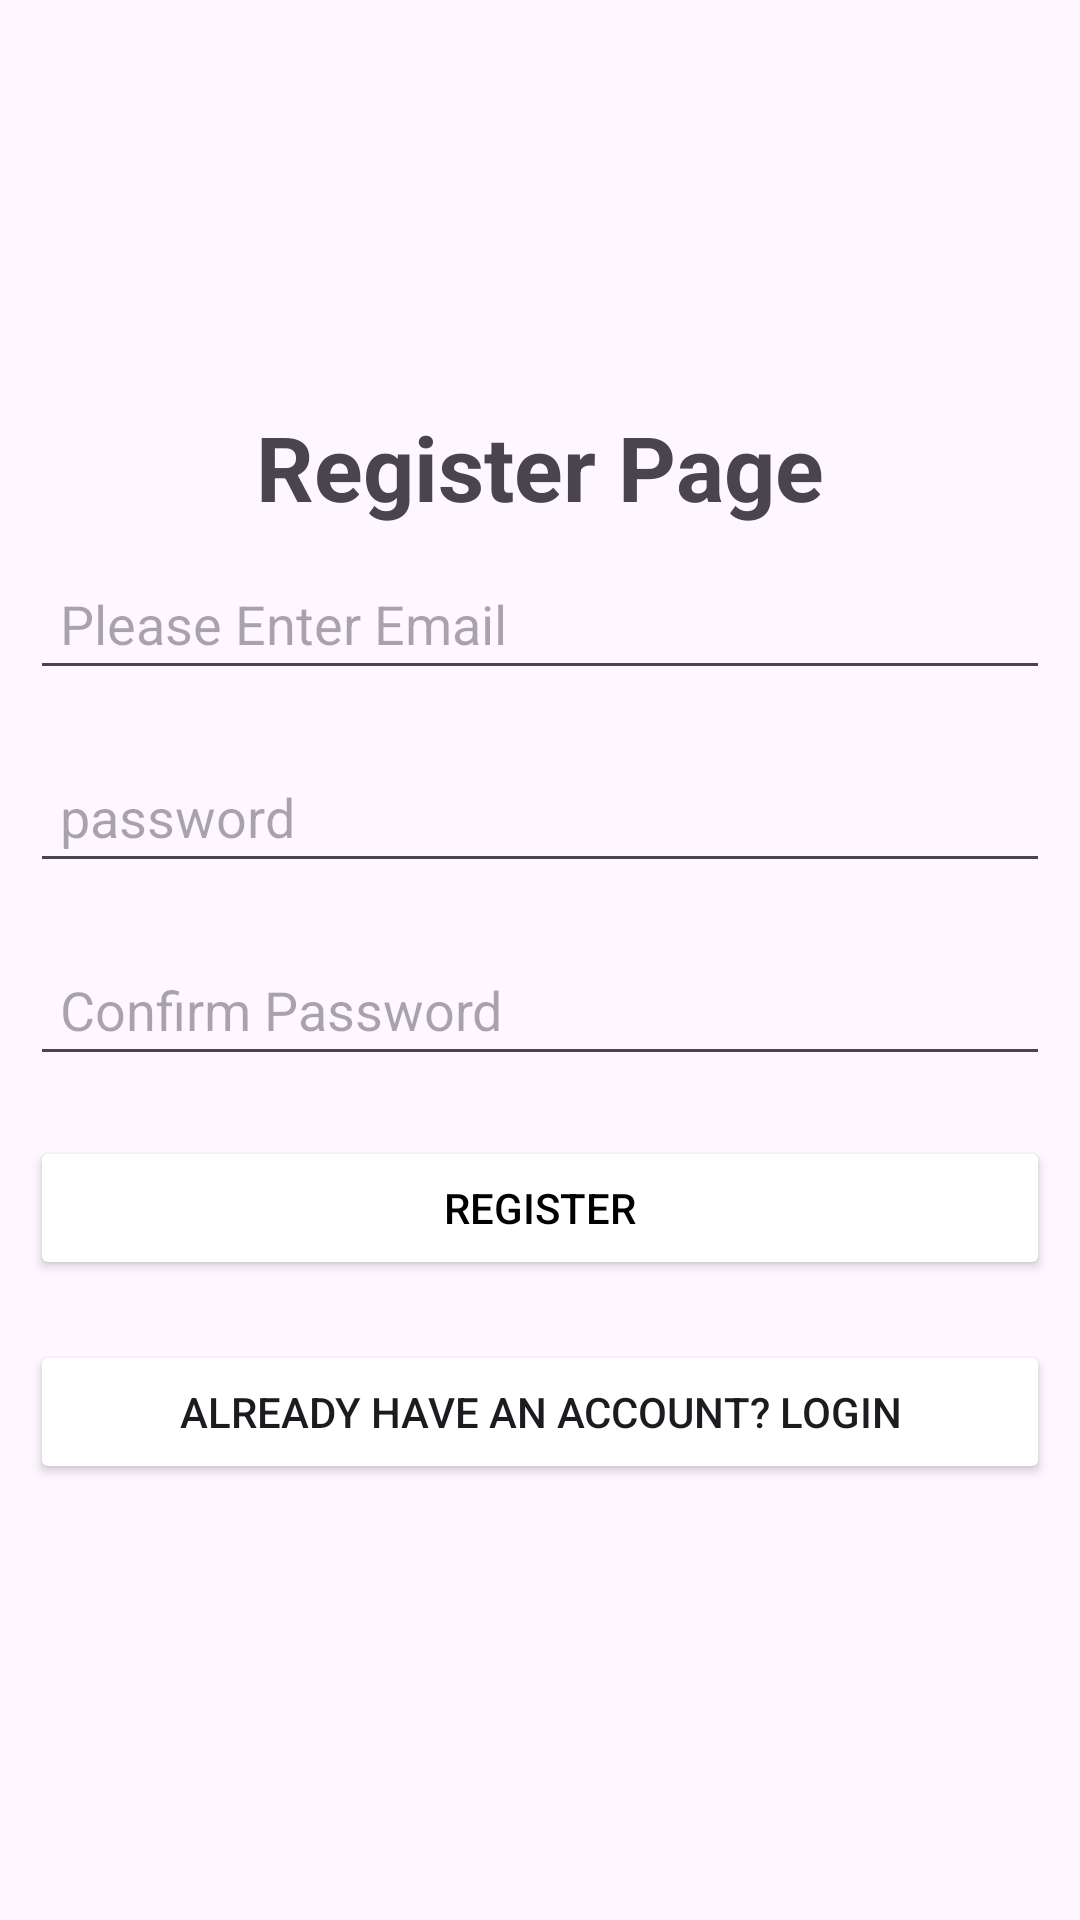

Android layout source for this screen:
<!-- AndroidManifest.xml: application theme Theme.RecipeFinderFinalProject -->
<!-- res/layout/activity_register.xml -->
<?xml version="1.0" encoding="utf-8"?>
<LinearLayout
    xmlns:android="http://schemas.android.com/apk/res/android"
    xmlns:app="http://schemas.android.com/apk/res-auto"
    xmlns:tools="http://schemas.android.com/tools"
    android:layout_height="match_parent"
    android:layout_width="match_parent"
    android:gravity="center"
    android:orientation="vertical">


    <TextView
        android:layout_width="wrap_content"
        android:layout_height="wrap_content"
        android:text="Register Page"
        android:textSize="30dp"
        android:textStyle="bold"
        android:textColor="@color/pink"
        />

    <EditText
        android:id="@+id/emailRegister"
        android:layout_width="match_parent"
        android:layout_height="wrap_content"
        android:hint="Please Enter Email"
        android:layout_margin="10dp"
        android:padding="10dp"/>


    <EditText
        android:id="@+id/passwordRegister"
        android:layout_width="match_parent"
        android:layout_height="wrap_content"
        android:hint="password"
        android:inputType="textPassword"
        android:layout_margin="10dp"
        android:padding="10dp"/>
    <EditText
        android:id="@+id/confirmPassword"
        android:layout_width="match_parent"
        android:layout_height="wrap_content"
        android:hint="Confirm Password"
        android:layout_margin="10dp"
        android:padding="10dp"/>

    <Button
        android:id="@+id/registerbtn"
        android:layout_width="match_parent"
        android:layout_height="wrap_content"
        android:layout_margin="10dp"
        android:text="Register"
        android:textColor="@color/black"
        android:backgroundTint="@color/pink"/>

    <Button
        android:id="@+id/loginLink"
        android:layout_width="match_parent"
        android:layout_height="wrap_content"
        android:layout_margin="10dp"
        android:text="Already have an account? Login"
        android:textColor="@color/pink"
        android:backgroundTint="@color/white"/>


</LinearLayout>
<!-- resources referenced by this layout -->
<resources>
  <style name="Theme.RecipeFinderFinalProject" parent="Base.Theme.RecipeFinderFinalProject" />
  <style name="Base.Theme.RecipeFinderFinalProject" parent="Theme.Material3.DayNight.NoActionBar">
          
          
      </style>
  <!-- not gathered from this repository: default colours our renderer supplied (Android Studio template values) -->
  <color name="black">#FF000000</color>
  <color name="white">#FFFFFFFF</color>
</resources>
